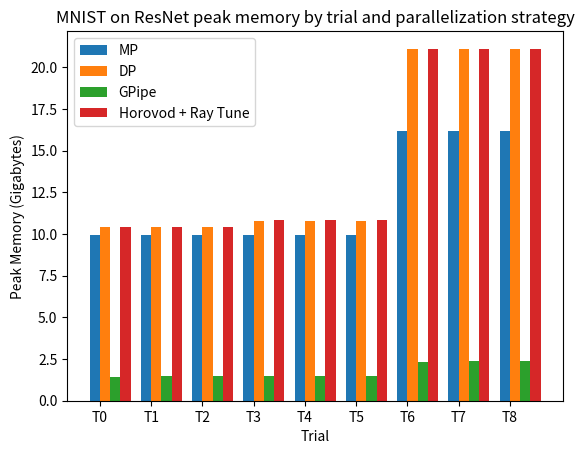

Python code for this plot:
import numpy as np
import matplotlib.pyplot as plt


def plot_trial_results(all_trial_results, num_trials, metric_key, units=None):
    ind = np.arange(num_trials)
    width = 0.2
    i = 0

    # Plot trial results for each parallelization strategy
    for parallelization_strat, trial_results in all_trial_results.items():
        plt.bar(ind + (i * width), list(res[metric_key] for res in trial_results),
                width, label=parallelization_strat)
        i += 1

    y_label = metric_key if units is None else f"{metric_key} ({units})"
    plt.xlabel("Trial")
    plt.ylabel("Peak Memory (Gigabytes)")
    plt.title(f"MNIST on ResNet peak memory by trial and parallelization strategy")

    plt.xticks(ind + width / 2, (f"T{i}" for i in range(num_trials)))
    plt.legend(loc='upper left')
    plt.show()


def plot_overall_runtime(overall_runtimes, units='s'):
    x = [k for k,v in overall_runtimes.items()]
    x_pos = [i for i,_ in enumerate(x)]
    y = [v for _,v in overall_runtimes.items()]

    # Plot overall runtime for each parallelization strategy
    plt.bar(x_pos, y)

    y_label = "Runtime" if units is None else f"Runtime ({units})"
    plt.ylabel(y_label)
    plt.title("Overall HPO runtime by parallelization strategy")

    plt.xticks(x_pos, x)
    plt.legend(loc='best')
    plt.show()


def main():
    num_trials = 9
    all_trial_results = {
        'MP': [
            {"runtime": 449.8547052301001, "mem_params": 102203040, "mem_bufs": 212904, "mem_peak": 10660402176/1073741824},
            {"runtime": 450.23330519208685, "mem_params": 102203040, "mem_bufs": 212904, "mem_peak": 10660402176/1073741824},
            {"runtime": 449.00318854511715, "mem_params": 102203040, "mem_bufs": 212904, "mem_peak": 10660402176/1073741824},
            {"runtime": 443.56554042501375, "mem_params": 102203040, "mem_bufs": 212904, "mem_peak": 10660402176/1073741824},
            {"runtime": 444.7348376698792, "mem_params": 102203040, "mem_bufs": 212904, "mem_peak": 10660402176/1073741824},
            {"runtime": 447.97508198209107, "mem_params": 102203040, "mem_bufs": 212904, "mem_peak": 10660402176/1073741824},
            {"runtime": 452.7358020115644, "mem_params": 102203040, "mem_bufs": 212904, "mem_peak": 17339318272/1073741824},
            {"runtime": 450.60762669099495, "mem_params": 102203040, "mem_bufs": 212904, "mem_peak": 17339318272/1073741824},
            {"runtime": 450.22575891111046, "mem_params": 102203040, "mem_bufs": 212904, "mem_peak": 17339318272/1073741824},
        ],
        'DP': [
            {"runtime": 450.9668800730724, "mem_params": 102203040, "mem_bufs": 212904, "mem_peak": 11167395328/1073741824},
            {"runtime": 447.92581078223884, "mem_params": 102203040, "mem_bufs": 212904, "mem_peak": 11167395328/1073741824},
            {"runtime": 448.4016733467579, "mem_params": 102203040, "mem_bufs": 212904, "mem_peak": 11167395328/1073741824},
            {"runtime": 433.5726760979742, "mem_params": 102203040, "mem_bufs": 212904, "mem_peak": 11585272832/1073741824},
            {"runtime": 433.81447606533766, "mem_params": 102203040, "mem_bufs": 212904, "mem_peak": 11585272832/1073741824},
            {"runtime": 440.061176746618, "mem_params": 102203040, "mem_bufs": 212904, "mem_peak": 11585272832/1073741824},
            {"runtime": 432.31205558404326, "mem_params": 102203040, "mem_bufs": 212904, "mem_peak": 22617665536/1073741824},
            {"runtime": 432.376342760399, "mem_params": 102203040, "mem_bufs": 212904, "mem_peak": 22617665536/1073741824},
            {"runtime": 432.05684545077384, "mem_params": 102203040, "mem_bufs": 212904, "mem_peak": 22617665536/1073741824},
        ],
        'GPipe': [
            {"runtime": 428.4289999678731, "mem_params": 102203040, "mem_bufs": 212904, "mem_peak": 1553804288/1073741824},
            {"runtime": 445.018094942905, "mem_params": 102203040, "mem_bufs": 212904, "mem_peak": 1571913728/1073741824},
            {"runtime": 449.95832289382815, "mem_params": 102203040, "mem_bufs": 212904, "mem_peak": 1571955200/1073741824},
            {"runtime": 421.56840551272035, "mem_params": 102203040, "mem_bufs": 212904, "mem_peak": 1577012224/1073741824},
            {"runtime": 419.8019801322371, "mem_params": 102203040, "mem_bufs": 212904, "mem_peak": 1577012224/1073741824},
            {"runtime": 423.2624448351562, "mem_params": 102203040, "mem_bufs": 212904, "mem_peak": 1586121728/1073741824},
            {"runtime": 421.29980162577704, "mem_params": 102203040, "mem_bufs": 212904, "mem_peak": 2483406848/1073741824},
            {"runtime": 420.3227094472386, "mem_params": 102203040, "mem_bufs": 212904, "mem_peak": 2531476480/1073741824},
            {"runtime": 427.2676247721538, "mem_params": 102203040, "mem_bufs": 212904, "mem_peak": 2532576768/1073741824},
        ],
        'Horovod + Ray Tune': [
            {"runtime": 447.738 , "mem_peak": 11191332352/1073741824},
            {"runtime": 447.858 , "mem_peak": 11191332352/1073741824},
            {"runtime": 448.149 , "mem_peak": 11191332352/1073741824},
            {"runtime": 430.311 , "mem_peak": 11614491136/1073741824},
            {"runtime": 429.995 , "mem_peak": 11614491136/1073741824},
            {"runtime": 430.432 , "mem_peak": 11614491136/1073741824},
            {"runtime": 428.56 , "mem_peak": 22644975104/1073741824},
            {"runtime": 428.381 , "mem_peak": 22644975104/1073741824},
            {"runtime": 428.493 , "mem_peak": 22663849472/1073741824},

        ]

    }
    plot_trial_results(all_trial_results, num_trials, 'mem_peak', 's')

    # Not particularly meaningful
    #plot_trial_results(all_trial_results, num_trials, 'accuracy', '%')

    overall_runtimes = {
        'MP': 23827 / 3600,
        'DP': 25318 / 3600,
        'GPipe': 25840 / 3600,
    }
    #plot_overall_runtime(overall_runtimes, units='hours')


if __name__ == "__main__":
    main()


